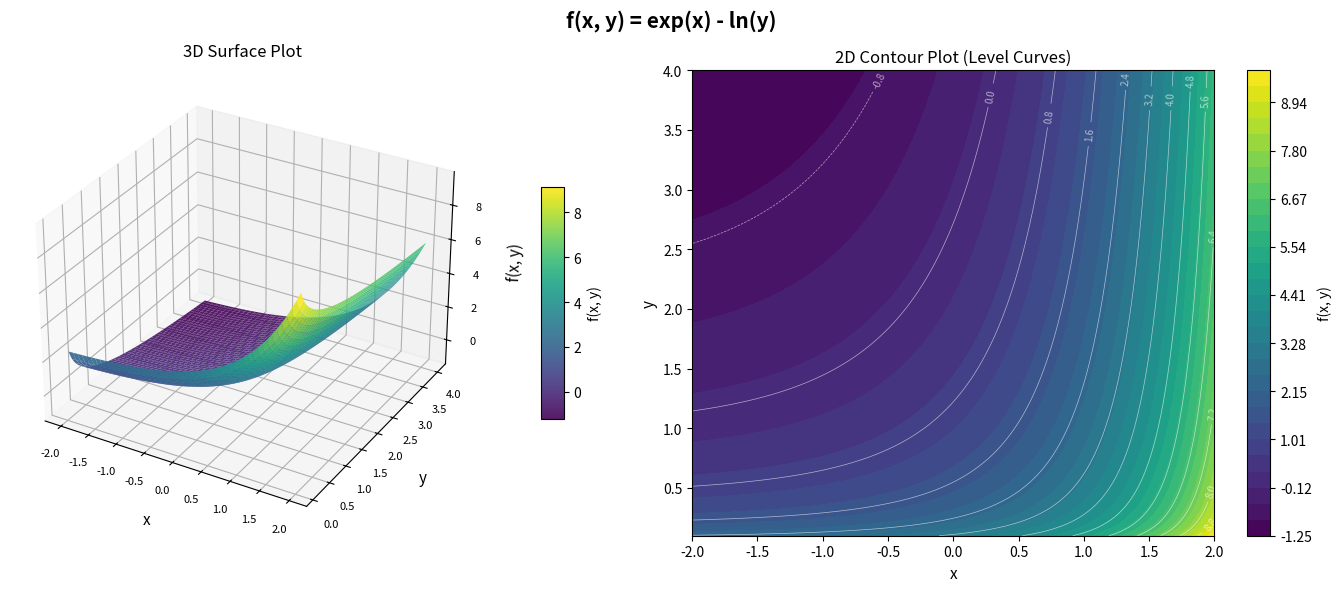

Reproduce this figure in Python.
# Generated: 2026-04-25 14:14:40
# ============================================================

import numpy as np
import matplotlib.pyplot as plt
from matplotlib import cm

# Define grid
x = np.linspace(-2, 2, 300)
y = np.linspace(0.1, 4, 300)
X, Y = np.meshgrid(x, y)

# Compute function f(x, y) = exp(x) - ln(y)
Z = np.exp(X) - np.log(Y)

# Create figure with two subplots
fig = plt.figure(figsize=(14, 6))
plt.suptitle("f(x, y) = exp(x) - ln(y)", fontsize=15, fontweight='bold', y=0.98)

# --- 3D Surface Plot ---
ax1 = fig.add_subplot(1, 2, 1, projection='3d')
surf = ax1.plot_surface(X, Y, Z, cmap=cm.viridis, edgecolor='none', alpha=0.9)
ax1.set_title("3D Surface Plot", fontsize=12, pad=10)
ax1.set_xlabel("x", fontsize=11, labelpad=8)
ax1.set_ylabel("y", fontsize=11, labelpad=8)
ax1.set_zlabel("f(x, y)", fontsize=11, labelpad=8)
ax1.tick_params(labelsize=8)
cbar1 = fig.colorbar(surf, ax=ax1, shrink=0.5, aspect=10, pad=0.1)
cbar1.set_label("f(x, y)", fontsize=10)

# --- 2D Contour / Level Curve Plot ---
ax2 = fig.add_subplot(1, 2, 2)
levels = np.linspace(Z.min(), Z.max(), 30)
contourf = ax2.contourf(X, Y, Z, levels=levels, cmap=cm.viridis)
contour_lines = ax2.contour(X, Y, Z, levels=15, colors='white', linewidths=0.5, alpha=0.6)
ax2.clabel(contour_lines, inline=True, fontsize=7, fmt="%.1f")
ax2.set_title("2D Contour Plot (Level Curves)", fontsize=12)
ax2.set_xlabel("x", fontsize=11)
ax2.set_ylabel("y", fontsize=11)
cbar2 = fig.colorbar(contourf, ax=ax2)
cbar2.set_label("f(x, y)", fontsize=10)

plt.tight_layout()
plt.show()
